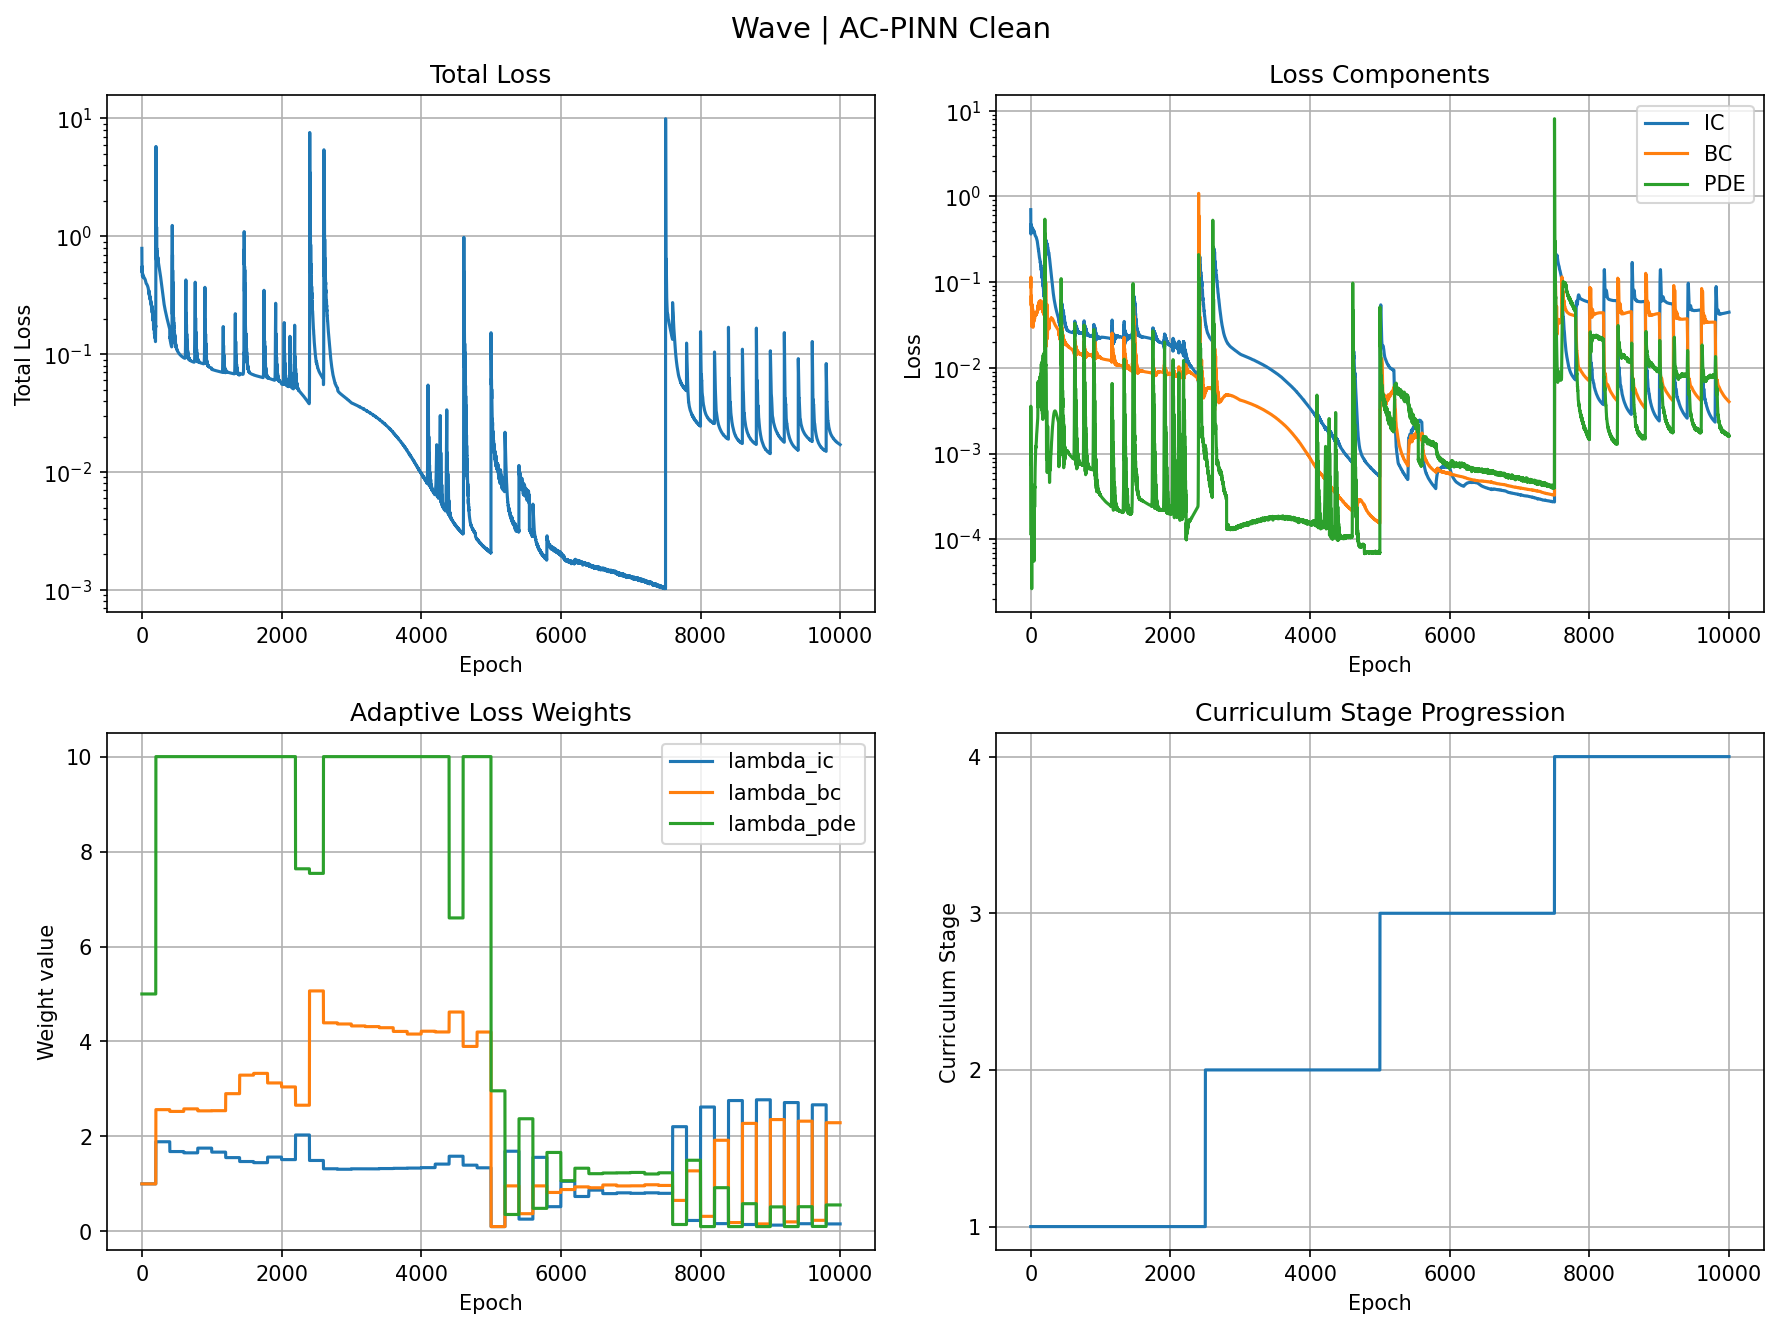

The file beside this chart, header and first rows:
epoch, total, ic, bc, pde, lambda_ic, lambda_bc, lambda_pde, stage
0, 0.7904, 0.7014, 0.08841, 0.0001164, 1.0, 1.0, 5.0, 0
1, 0.5326, 0.4207, 0.09406, 0.003568, 1.0, 1.0, 5.0, 0
2, 0.4949, 0.3643, 0.1147, 0.003181, 1.0, 1.0, 5.0, 0
3, 0.5194, 0.4214, 0.092, 0.001204, 1.0, 1.0, 5.0, 0
4, 0.5553, 0.4744, 0.07498, 0.001183, 1.0, 1.0, 5.0, 0
5, 0.5339, 0.4687, 0.06, 0.001037, 1.0, 1.0, 5.0, 0
6, 0.4896, 0.4325, 0.05347, 0.0007377, 1.0, 1.0, 5.0, 0
7, 0.4633, 0.3982, 0.06073, 0.0008767, 1.0, 1.0, 5.0, 0
8, 0.4585, 0.3834, 0.06953, 0.001121, 1.0, 1.0, 5.0, 0
9, 0.4617, 0.3897, 0.06725, 0.00096, 1.0, 1.0, 5.0, 0
10, 0.4673, 0.4092, 0.0555, 0.0005207, 1.0, 1.0, 5.0, 0
11, 0.475, 0.4313, 0.04281, 0.0001908, 1.0, 1.0, 5.0, 0
12, 0.4805, 0.4458, 0.03427, 7.752967212582007e-05, 1.0, 1.0, 5.0, 0
13, 0.4784, 0.4478, 0.03038, 4.531076774583198e-05, 1.0, 1.0, 5.0, 0
14, 0.4693, 0.438, 0.03113, 2.6522391635808162e-05, 1.0, 1.0, 5.0, 0
15, 0.4591, 0.4219, 0.03686, 8.565705502405763e-05, 1.0, 1.0, 5.0, 0
16, 0.4529, 0.4059, 0.04576, 0.0002494, 1.0, 1.0, 5.0, 0
17, 0.4507, 0.3954, 0.05328, 0.0004106, 1.0, 1.0, 5.0, 0
18, 0.4505, 0.3931, 0.05524, 0.0004376, 1.0, 1.0, 5.0, 0
19, 0.4513, 0.3983, 0.05135, 0.0003261, 1.0, 1.0, 5.0, 0
20, 0.4534, 0.4077, 0.04479, 0.000185, 1.0, 1.0, 5.0, 0
21, 0.4564, 0.4166, 0.03921, 0.0001019, 1.0, 1.0, 5.0, 0
22, 0.4579, 0.421, 0.03649, 7.763836038066074e-05, 1.0, 1.0, 5.0, 0
23, 0.4565, 0.4191, 0.03698, 8.608045027358457e-05, 1.0, 1.0, 5.0, 0
24, 0.4532, 0.4124, 0.04021, 0.0001327, 1.0, 1.0, 5.0, 0
25, 0.4501, 0.4041, 0.04484, 0.0002252, 1.0, 1.0, 5.0, 0
26, 0.4481, 0.398, 0.0485, 0.0003212, 1.0, 1.0, 5.0, 0
27, 0.4469, 0.3963, 0.04883, 0.0003508, 1.0, 1.0, 5.0, 0
28, 0.4461, 0.3994, 0.04525, 0.0002897, 1.0, 1.0, 5.0, 0
29, 0.4458, 0.4055, 0.03938, 0.000185, 1.0, 1.0, 5.0, 0
30, 0.4465, 0.4122, 0.03373, 0.0001011, 1.0, 1.0, 5.0, 0
31, 0.4473, 0.4167, 0.03026, 6.425561150535941e-05, 1.0, 1.0, 5.0, 0
32, 0.4472, 0.4171, 0.02974, 6.598000618396327e-05, 1.0, 1.0, 5.0, 0
33, 0.4461, 0.4136, 0.03198, 0.0001009, 1.0, 1.0, 5.0, 0
34, 0.4446, 0.4078, 0.03598, 0.0001733, 1.0, 1.0, 5.0, 0
35, 0.4432, 0.4019, 0.04001, 0.0002694, 1.0, 1.0, 5.0, 0
36, 0.442, 0.3981, 0.0422, 0.0003465, 1.0, 1.0, 5.0, 0
37, 0.441, 0.3974, 0.04168, 0.0003693, 1.0, 1.0, 5.0, 0
38, 0.4402, 0.3993, 0.03924, 0.0003448, 1.0, 1.0, 5.0, 0
39, 0.44, 0.4018, 0.03666, 0.0003078, 1.0, 1.0, 5.0, 0
40, 0.4398, 0.4028, 0.03556, 0.0002812, 1.0, 1.0, 5.0, 0
41, 0.439, 0.401, 0.03664, 0.0002651, 1.0, 1.0, 5.0, 0
42, 0.4376, 0.3969, 0.03948, 0.0002519, 1.0, 1.0, 5.0, 0
43, 0.436, 0.3921, 0.04276, 0.0002307, 1.0, 1.0, 5.0, 0
44, 0.4344, 0.3888, 0.0447, 0.0001881, 1.0, 1.0, 5.0, 0
45, 0.4329, 0.3881, 0.04412, 0.0001266, 1.0, 1.0, 5.0, 0
46, 0.4314, 0.3897, 0.04132, 7.400691538350657e-05, 1.0, 1.0, 5.0, 0
47, 0.4302, 0.392, 0.03787, 5.565637911786325e-05, 1.0, 1.0, 5.0, 0
48, 0.4289, 0.3931, 0.03545, 6.300475070020184e-05, 1.0, 1.0, 5.0, 0
49, 0.4271, 0.3917, 0.03501, 7.129930600058287e-05, 1.0, 1.0, 5.0, 0
50, 0.4246, 0.3878, 0.03637, 8.46613256726414e-05, 1.0, 1.0, 5.0, 0
51, 0.4221, 0.3829, 0.03848, 0.0001413, 1.0, 1.0, 5.0, 0
52, 0.4198, 0.3787, 0.03985, 0.0002571, 1.0, 1.0, 5.0, 0
53, 0.4177, 0.3762, 0.03963, 0.00037, 1.0, 1.0, 5.0, 0
54, 0.4155, 0.3752, 0.03834, 0.0003837, 1.0, 1.0, 5.0, 0
55, 0.4127, 0.3739, 0.03735, 0.000295, 1.0, 1.0, 5.0, 0
56, 0.4099, 0.371, 0.03775, 0.0002382, 1.0, 1.0, 5.0, 0
57, 0.4077, 0.3667, 0.03947, 0.0003215, 1.0, 1.0, 5.0, 0
58, 0.4057, 0.3623, 0.04128, 0.0004137, 1.0, 1.0, 5.0, 0
59, 0.403, 0.3592, 0.0418, 0.0003947, 1.0, 1.0, 5.0, 0
... 9,940 more rows
